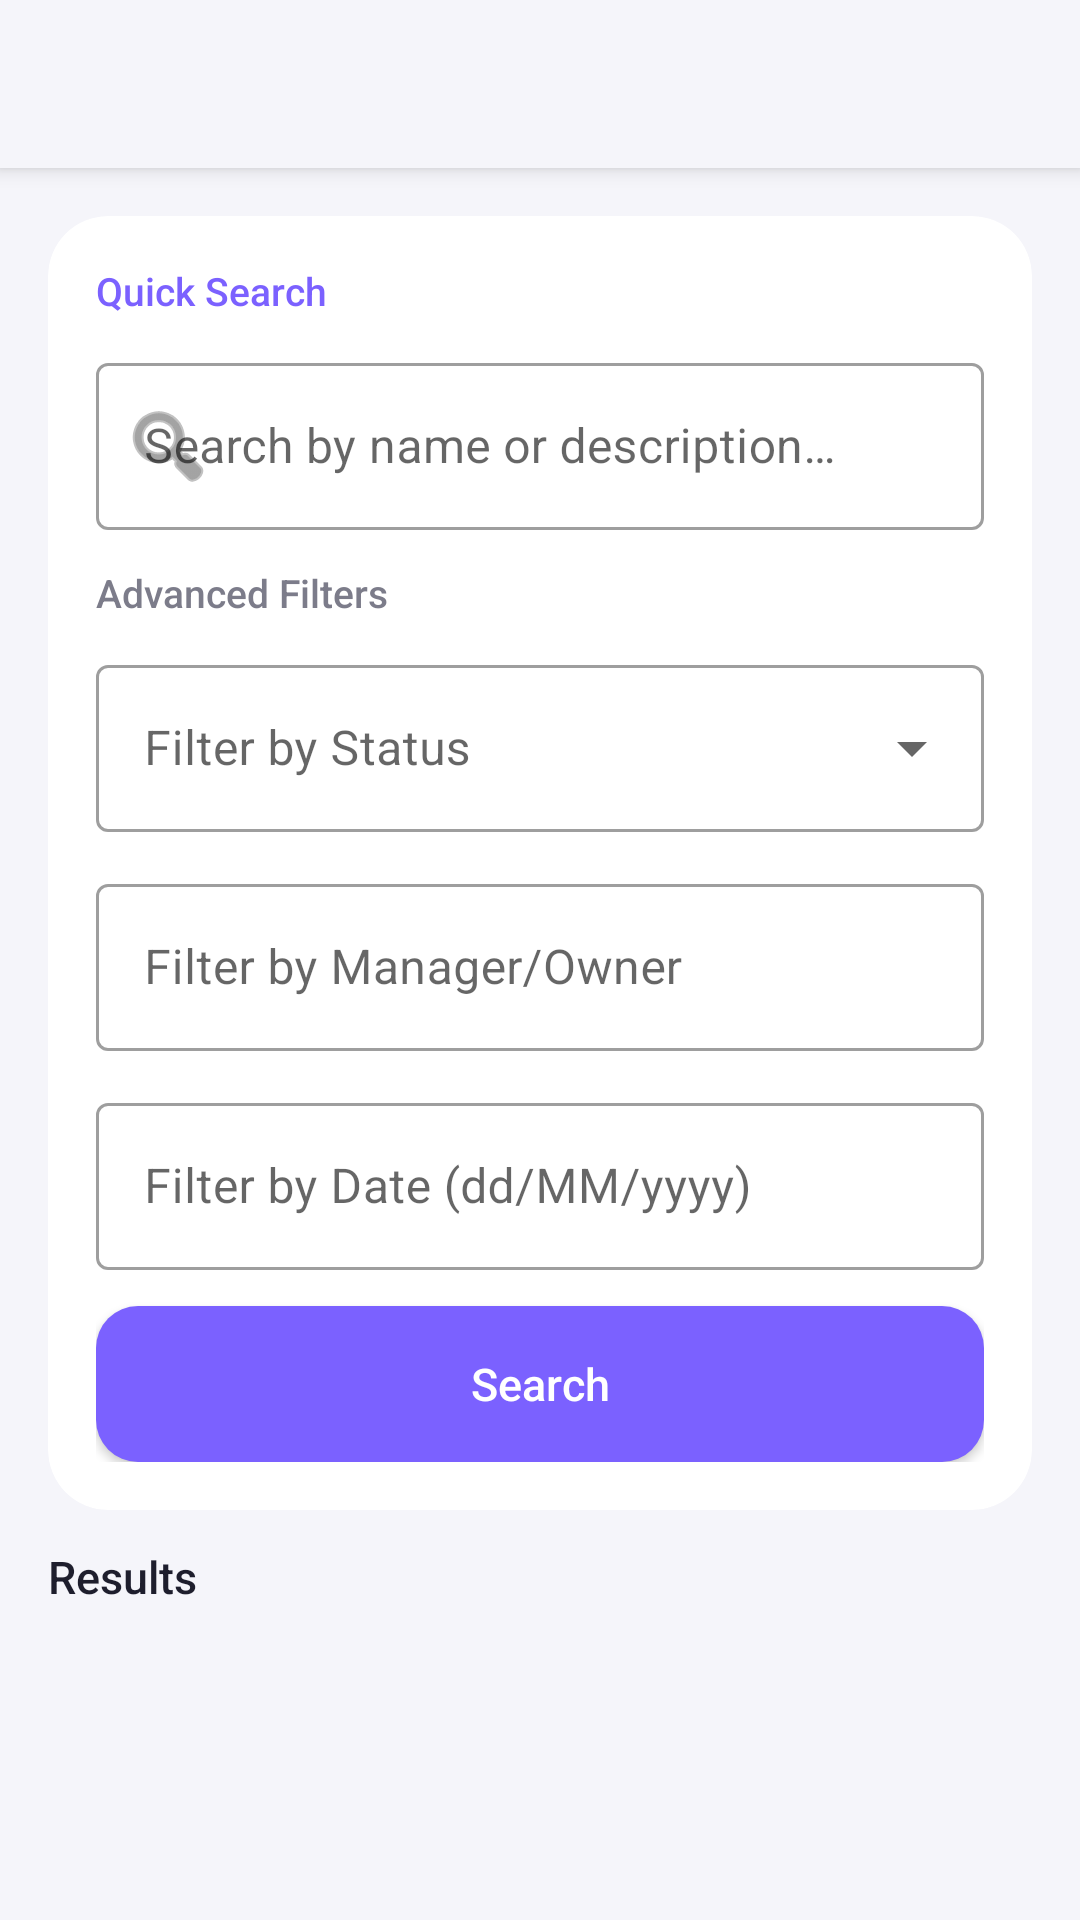

Reconstruct the res/layout file that produces this screen, plus the resources it refers to.
<!-- AndroidManifest.xml: application theme Theme.ExpenseTracker -->
<!-- res/layout/activity_search.xml -->
<?xml version="1.0" encoding="utf-8"?>
<androidx.coordinatorlayout.widget.CoordinatorLayout
    xmlns:android="http://schemas.android.com/apk/res/android"
    xmlns:app="http://schemas.android.com/apk/res-auto"
    android:layout_width="match_parent"
    android:layout_height="match_parent"
    android:background="@color/background">

    <com.google.android.material.appbar.AppBarLayout
        android:layout_width="match_parent"
        android:layout_height="wrap_content">
        <androidx.appcompat.widget.Toolbar
            android:id="@+id/toolbar"
            android:layout_width="match_parent"
            android:layout_height="?attr/actionBarSize"
            style="@style/Widget.ExpenseTracker.Toolbar"/>
    </com.google.android.material.appbar.AppBarLayout>

    <androidx.core.widget.NestedScrollView
        android:layout_width="match_parent"
        android:layout_height="match_parent"
        app:layout_behavior="@string/appbar_scrolling_view_behavior">

        <LinearLayout
            android:layout_width="match_parent"
            android:layout_height="wrap_content"
            android:orientation="vertical"
            android:padding="16dp">

            
            <com.google.android.material.card.MaterialCardView
                style="@style/Widget.ExpenseTracker.Card"
                android:layout_width="match_parent"
                android:layout_height="wrap_content"
                android:layout_marginBottom="12dp">
                <LinearLayout
                    android:layout_width="match_parent"
                    android:layout_height="wrap_content"
                    android:orientation="vertical"
                    android:padding="16dp">

                    <TextView android:layout_width="wrap_content"
                        android:layout_height="wrap_content"
                        android:text="Quick Search"
                        android:textColor="@color/primary"
                        android:textSize="13sp"
                        android:fontFamily="sans-serif-medium"
                        android:layout_marginBottom="10dp"/>

                    <com.google.android.material.textfield.TextInputLayout
                        android:layout_width="match_parent" android:layout_height="wrap_content"
                        android:layout_marginBottom="12dp"
                        android:hint="Search by name or description…"
                        style="@style/Widget.MaterialComponents.TextInputLayout.OutlinedBox"
                        app:startIconDrawable="@android:drawable/ic_menu_search">
                        <com.google.android.material.textfield.TextInputEditText
                            android:id="@+id/etSearchQuery"
                            android:layout_width="match_parent" android:layout_height="wrap_content"
                            android:inputType="text" android:maxLines="1"
                            android:imeOptions="actionSearch"/>
                    </com.google.android.material.textfield.TextInputLayout>

                    <TextView android:layout_width="wrap_content"
                        android:layout_height="wrap_content"
                        android:text="Advanced Filters"
                        android:textColor="@color/text_secondary"
                        android:textSize="13sp"
                        android:fontFamily="sans-serif-medium"
                        android:layout_marginBottom="10dp"/>

                    <com.google.android.material.textfield.TextInputLayout
                        android:id="@+id/tilStatusFilter"
                        android:layout_width="match_parent" android:layout_height="wrap_content"
                        android:layout_marginBottom="12dp"
                        android:hint="Filter by Status"
                        style="@style/Widget.MaterialComponents.TextInputLayout.OutlinedBox.ExposedDropdownMenu">
                        <AutoCompleteTextView
                            android:layout_width="match_parent" android:layout_height="wrap_content"
                            android:focusable="false" android:inputType="none"/>
                    </com.google.android.material.textfield.TextInputLayout>

                    <com.google.android.material.textfield.TextInputLayout
                        android:layout_width="match_parent" android:layout_height="wrap_content"
                        android:layout_marginBottom="12dp"
                        android:hint="Filter by Manager/Owner"
                        style="@style/Widget.MaterialComponents.TextInputLayout.OutlinedBox">
                        <com.google.android.material.textfield.TextInputEditText
                            android:id="@+id/etFilterManager"
                            android:layout_width="match_parent" android:layout_height="wrap_content"
                            android:inputType="textPersonName" android:maxLines="1"/>
                    </com.google.android.material.textfield.TextInputLayout>

                    <com.google.android.material.textfield.TextInputLayout
                        android:layout_width="match_parent" android:layout_height="wrap_content"
                        android:layout_marginBottom="12dp"
                        android:hint="Filter by Date (dd/MM/yyyy)"
                        style="@style/Widget.MaterialComponents.TextInputLayout.OutlinedBox">
                        <com.google.android.material.textfield.TextInputEditText
                            android:id="@+id/etFilterDate"
                            android:layout_width="match_parent" android:layout_height="wrap_content"
                            android:inputType="text" android:maxLines="1"/>
                    </com.google.android.material.textfield.TextInputLayout>

                    <com.google.android.material.button.MaterialButton
                        android:id="@+id/btnSearch"
                        android:layout_width="match_parent"
                        android:layout_height="52dp"
                        android:text="Search"
                        app:backgroundTint="@color/primary"
                        style="@style/Widget.ExpenseTracker.Button"/>

                </LinearLayout>
            </com.google.android.material.card.MaterialCardView>

            
            <LinearLayout android:layout_width="match_parent"
                android:layout_height="wrap_content"
                android:orientation="horizontal"
                android:layout_marginBottom="8dp">
                <TextView android:layout_width="0dp" android:layout_height="wrap_content"
                    android:layout_weight="1"
                    android:text="Results"
                    android:textColor="@color/text_primary"
                    android:textSize="15sp"
                    android:fontFamily="sans-serif-medium"/>
                <TextView android:id="@+id/tvResultCount"
                    android:layout_width="wrap_content" android:layout_height="wrap_content"
                    android:textColor="@color/text_secondary" android:textSize="13sp"/>
            </LinearLayout>

            <TextView android:id="@+id/tvEmptySearch"
                android:layout_width="match_parent" android:layout_height="wrap_content"
                android:gravity="center"
                android:text="No results found."
                android:textColor="@color/text_hint"
                android:textSize="14sp"
                android:layout_marginTop="16dp"
                android:visibility="gone"/>

            <androidx.recyclerview.widget.RecyclerView
                android:id="@+id/recyclerSearchResults"
                android:layout_width="match_parent"
                android:layout_height="wrap_content"
                android:nestedScrollingEnabled="false"/>
        </LinearLayout>
    </androidx.core.widget.NestedScrollView>
</androidx.coordinatorlayout.widget.CoordinatorLayout>
<!-- resources referenced by this layout -->
<resources>
  <color name="background">#F5F5FA</color>
  <color name="primary">#7B61FF</color>
  <color name="text_hint">#BCBCC8</color>
  <color name="text_primary">#1E1E2D</color>
  <color name="text_secondary">#7C7C8A</color>
  <style name="Widget.ExpenseTracker.Button" parent="Widget.MaterialComponents.Button">
          <item name="cornerRadius">14dp</item>
          <item name="android:letterSpacing">0</item>
          <item name="android:textAllCaps">false</item>
          <item name="android:textSize">15sp</item>
          <item name="android:fontFamily">sans-serif-medium</item>
          <item name="android:insetTop">0dp</item>
          <item name="android:insetBottom">0dp</item>
      </style>
  <style name="Widget.ExpenseTracker.Card" parent="Widget.MaterialComponents.CardView">
          <item name="cardElevation">0dp</item>
          <item name="cardCornerRadius">20dp</item>
          <item name="cardBackgroundColor">@color/surface</item>
      </style>
  <style name="Widget.ExpenseTracker.Toolbar" parent="Widget.AppCompat.Toolbar">
          <item name="android:background">@color/background</item>
          <item name="titleTextColor">@color/text_primary</item>
          <item name="titleTextAppearance">@style/TextAppearance.ExpenseTracker.ToolbarTitle</item>
      </style>
  <style name="Theme.ExpenseTracker" parent="Theme.MaterialComponents.Light.NoActionBar">
          <item name="colorPrimary">@color/primary</item>
          <item name="colorPrimaryDark">@color/primary_dark</item>
          <item name="colorAccent">@color/accent</item>
          <item name="colorOnPrimary">@color/on_primary</item>
          <item name="android:windowBackground">@color/background</item>
          <item name="android:statusBarColor">@color/background</item>
          <item name="android:windowLightStatusBar">true</item>
          <item name="textInputStyle">@style/Widget.MaterialComponents.TextInputLayout.OutlinedBox</item>
          <item name="materialButtonStyle">@style/Widget.ExpenseTracker.Button</item>
          <item name="bottomNavigationStyle">@style/Widget.ExpenseTracker.BottomNav</item>
      </style>
  <color name="surface">#FFFFFF</color>
  <style name="TextAppearance.ExpenseTracker.ToolbarTitle" parent="TextAppearance.MaterialComponents.Headline6">
          <item name="android:textSize">20sp</item>
          <item name="android:textColor">@color/text_primary</item>
          <item name="android:fontFamily">sans-serif-medium</item>
      </style>
  <color name="primary_dark">#5B3FDF</color>
  <color name="accent">#FF7043</color>
  <color name="on_primary">#FFFFFF</color>
  <style name="Widget.ExpenseTracker.BottomNav" parent="Widget.MaterialComponents.BottomNavigationView">
          <item name="itemIconTint">@color/bottom_nav_color</item>
          <item name="itemTextColor">@color/bottom_nav_color</item>
          <item name="labelVisibilityMode">labeled</item>
      </style>
</resources>
